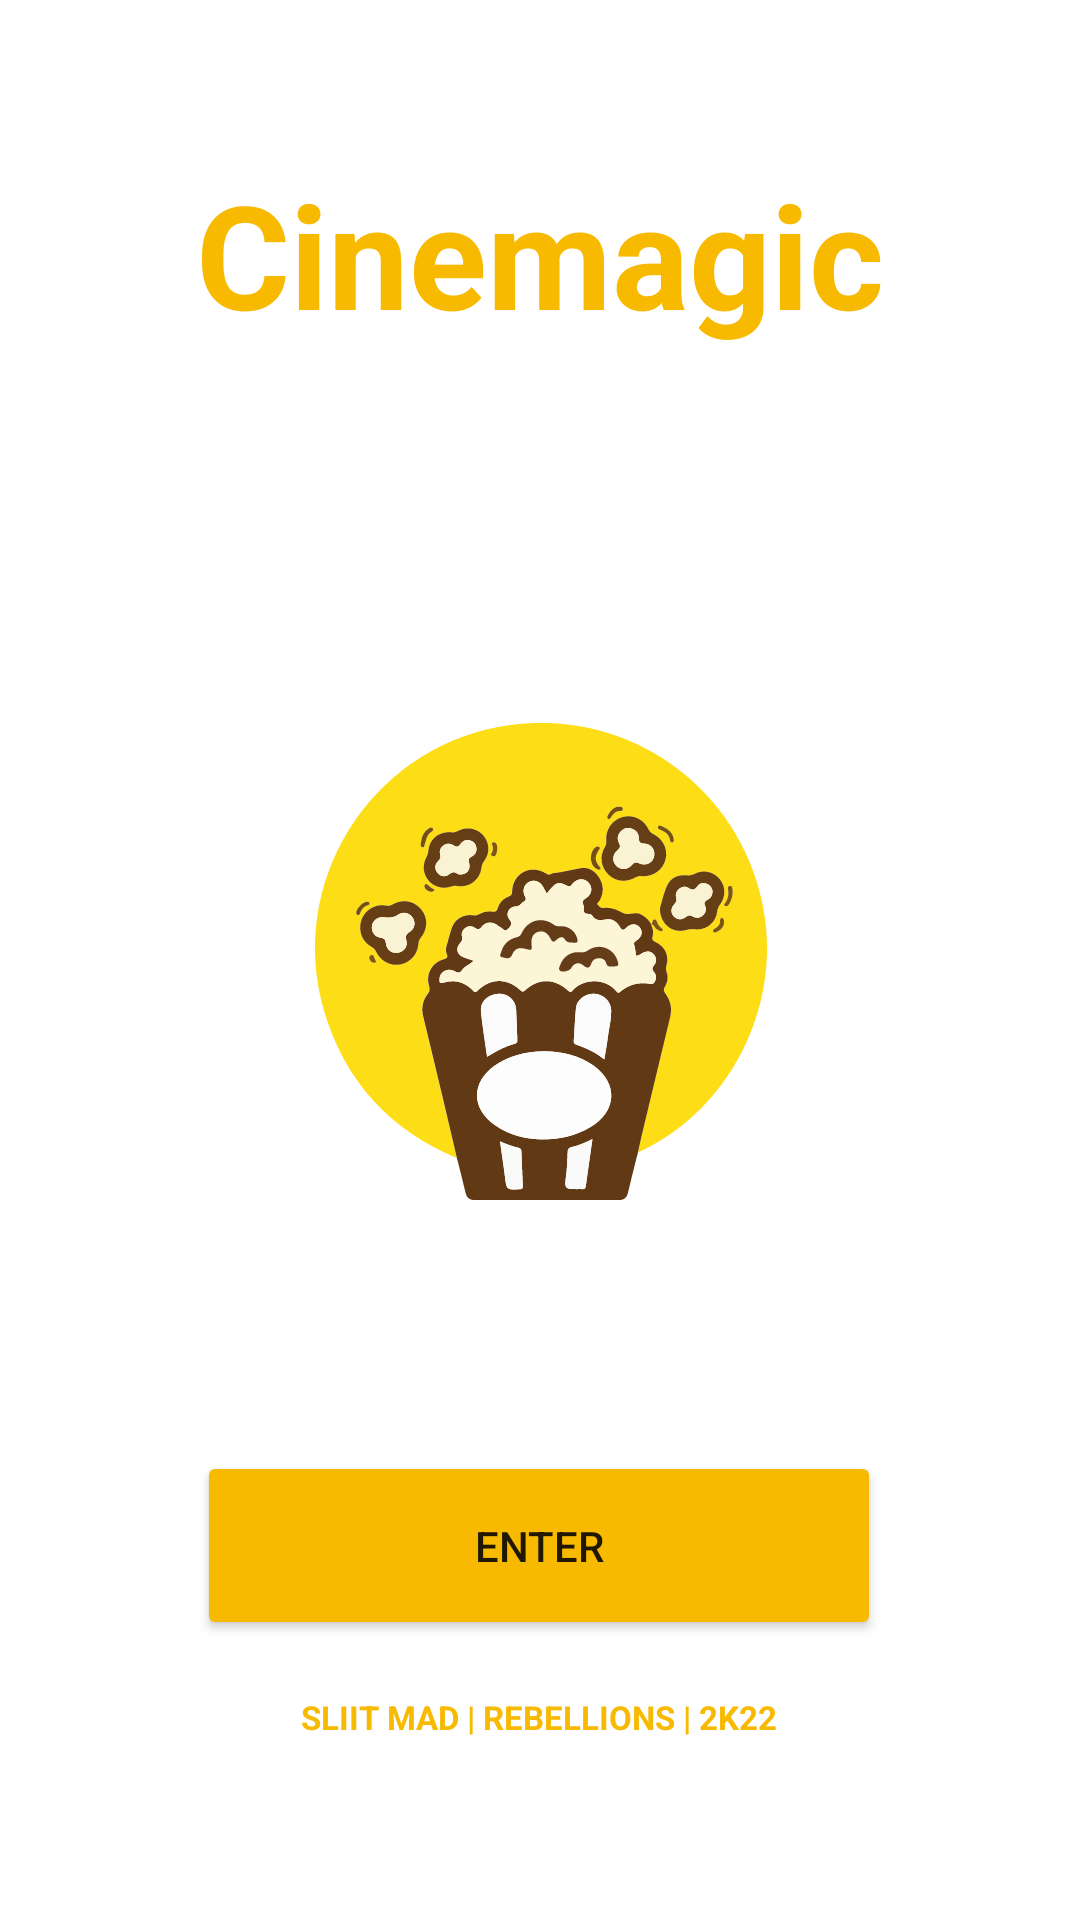

Produce the Android XML layout that renders to this screen, including the resource entries it uses.
<!-- AndroidManifest.xml: application theme Theme.Cinemagic -->
<!-- res/layout/activity_splash.xml -->
<?xml version="1.0" encoding="utf-8"?>
<androidx.constraintlayout.widget.ConstraintLayout xmlns:android="http://schemas.android.com/apk/res/android"
    xmlns:app="http://schemas.android.com/apk/res-auto"
    xmlns:tools="http://schemas.android.com/tools"
    android:layout_width="match_parent"
    android:layout_height="match_parent"
    tools:context=".Splash">

    <TextView
        android:id="@+id/splash_title"
        android:layout_width="wrap_content"
        android:layout_height="wrap_content"
        android:text="@string/splash_title"
        android:textColor="@color/yellow"
        android:textSize="48sp"
        android:textStyle="bold"
        app:layout_constraintBottom_toBottomOf="parent"
        app:layout_constraintEnd_toEndOf="parent"
        app:layout_constraintStart_toStartOf="parent"
        app:layout_constraintTop_toTopOf="parent"
        app:layout_constraintVertical_bias="0.091"
        tools:ignore="TextContrastCheck" />

    <ImageView
        android:id="@+id/splash_bg"
        android:layout_width="370dp"
        android:layout_height="671dp"
        android:contentDescription="@string/splash_background"
        app:layout_constraintBottom_toBottomOf="parent"
        app:layout_constraintEnd_toEndOf="parent"
        app:layout_constraintStart_toStartOf="parent"
        app:layout_constraintTop_toTopOf="parent"
        app:srcCompat="@drawable/ic_splash" />

    <Button
        android:id="@+id/splash_btn"
        android:layout_width="228dp"
        android:layout_height="63dp"
        android:backgroundTint="@color/yellow"
        android:text="@string/splash_btn"
        app:layout_constraintBottom_toBottomOf="parent"
        app:layout_constraintEnd_toEndOf="parent"
        app:layout_constraintHorizontal_bias="0.497"
        app:layout_constraintStart_toStartOf="parent"
        app:layout_constraintTop_toTopOf="parent"
        app:layout_constraintVertical_bias="0.838"
        tools:ignore="TextContrastCheck" />

    <TextView
        android:id="@+id/textView2"
        android:layout_width="wrap_content"
        android:layout_height="wrap_content"
        android:text="@string/credits"
        android:textColor="@color/yellow"
        android:textSize="11sp"
        android:textStyle="bold"
        app:layout_constraintBottom_toBottomOf="parent"
        app:layout_constraintEnd_toEndOf="parent"
        app:layout_constraintHorizontal_bias="0.498"
        app:layout_constraintStart_toStartOf="parent"
        app:layout_constraintTop_toBottomOf="@+id/splash_btn"
        app:layout_constraintVertical_bias="0.235"
        tools:ignore="TextContrastCheck" />
</androidx.constraintlayout.widget.ConstraintLayout>
<!-- resources referenced by this layout -->
<resources>
  <color name="yellow">#F8BA00</color>
  <!-- drawable ic_splash: vector/xml drawable (drawable, 22924 chars, omitted) -->
  <string name="credits">SLIIT MAD | REBELLIONS | 2K22</string>
  <string name="splash_background">splash background</string>
  <string name="splash_btn">ENTER</string>
  <string name="splash_title">Cinemagic</string>
  <style name="Theme.Cinemagic" parent="Theme.MaterialComponents.DayNight.DarkActionBar">
          
          <item name="colorPrimary">@color/purple_500</item>
          <item name="colorPrimaryVariant">@color/purple_700</item>
          <item name="colorOnPrimary">@color/white</item>
          
          <item name="colorSecondary">@color/teal_200</item>
          <item name="colorSecondaryVariant">@color/teal_700</item>
          <item name="colorOnSecondary">@color/black</item>
          
          <item name="android:statusBarColor" tools:targetApi="l">?attr/colorPrimaryVariant</item>
          
      </style>
  <color name="purple_500">#FF6200EE</color>
  <color name="purple_700">#FF3700B3</color>
  <color name="white">#FFFFFFFF</color>
  <color name="teal_200">#FF03DAC5</color>
  <color name="teal_700">#FF018786</color>
  <color name="black">#FF000000</color>
</resources>
